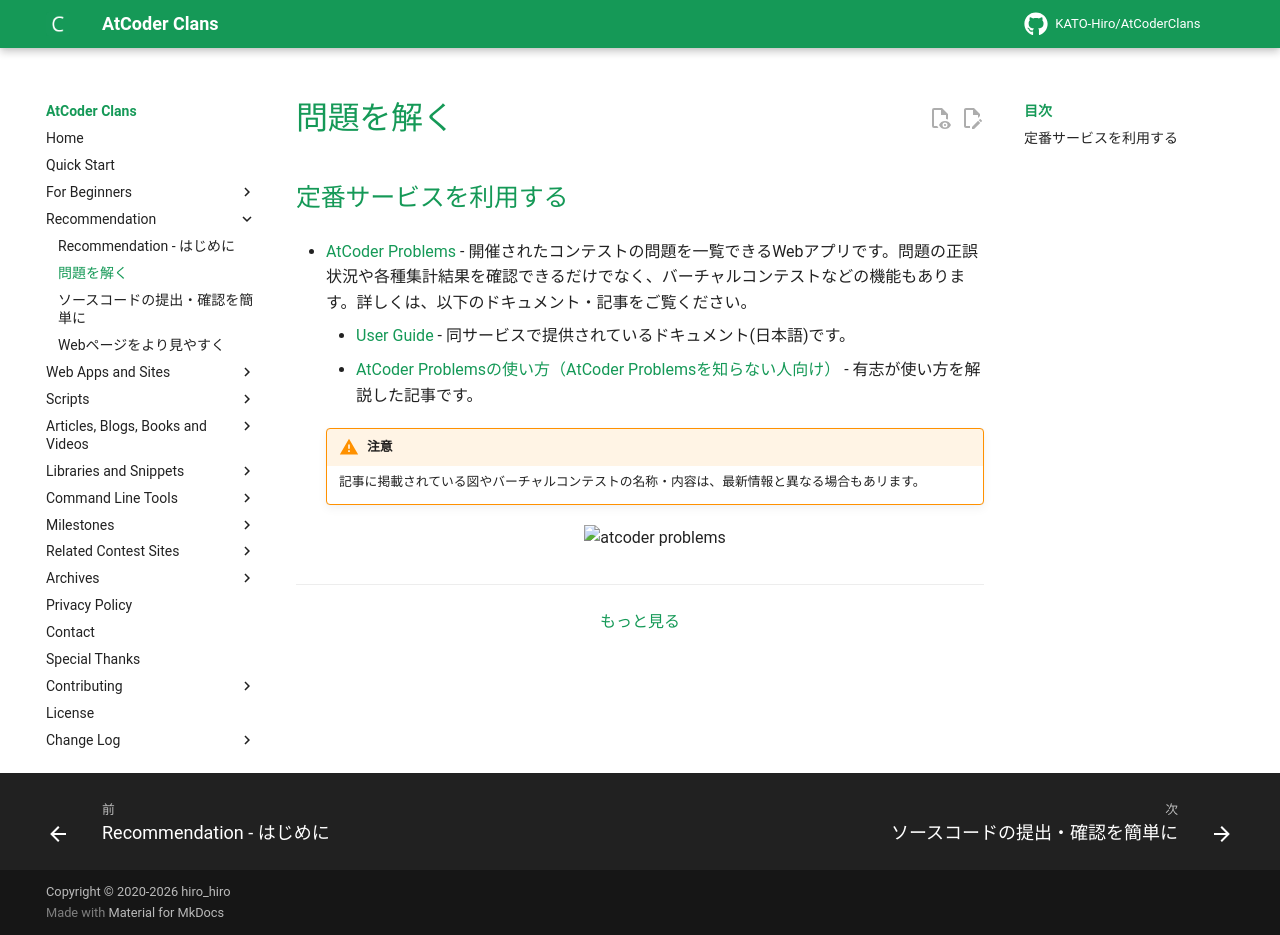

repository: KATO-Hiro/AtCoderClans · page: recommendation/solve_problems/index.html · generator: mkdocs

---
title: 問題を解く
---

## 定番サービスを利用する

- [AtCoder Problems](https://kenkoooo.com/atcoder/) - 開催されたコンテストの問題を一覧できるWebアプリです。問題の正誤状況や各種集計結果を確認できるだけでなく、バーチャルコンテストなどの機能もあります。詳しくは、以下のドキュメント・記事をご覧ください。
    - [User Guide](https://kenkoooo.com/atcoder/book/ja/index.html) - 同サービスで提供されているドキュメント(日本語)です。
    - [AtCoder Problemsの使い方（AtCoder Problemsを知らない人向け）](https://ntk-ta01.hatenablog.com/entry/2020/04/15/001405) - 有志が使い方を解説した記事です。

    !!! warning "注意"
        記事に掲載されている図やバーチャルコンテストの名称・内容は、最新情報と異なる場合もあリます。

    <div align="center">
      <img loading = "lazy" src="../../images/web_app/atcoder_problems.png" alt="atcoder problems">
    </div>

---

  <div align="center">
    <a href="../../web_app">もっと見る</a>
  </div>
